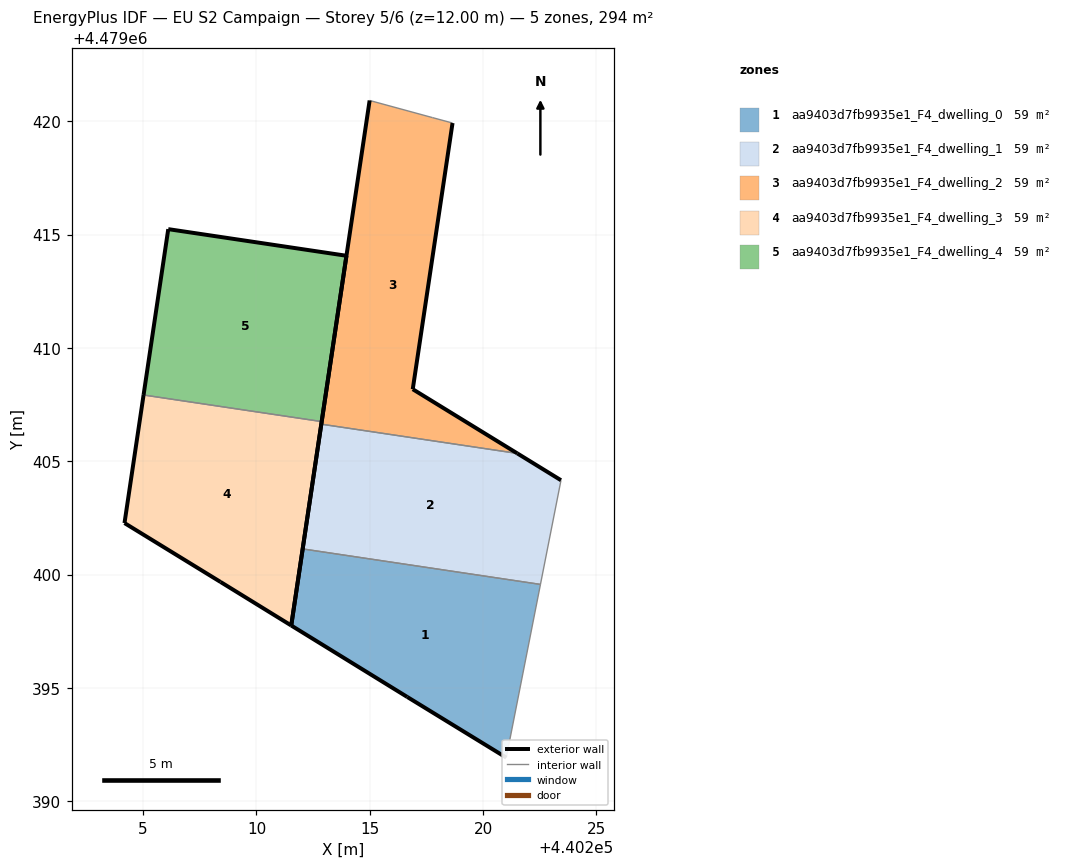
=== STOREY PLAN SPEC (per zone: floor XY polygon, exterior-wall plan segments, windows/doors) ===
zone 1: aa9403d7fb9935e1_F4_dwelling_0  (58.8 m²)
  floor: (440221.02, 4479391.92) (440222.53, 4479399.57) (440212.04, 4479401.13) (440211.53, 4479397.75) (440216.65, 4479394.60)
  exterior wall: (440221.02, 4479391.92) – (440216.65, 4479394.60)  [5.1 m]
  exterior wall: (440216.65, 4479394.60) – (440211.53, 4479397.75)  [6.0 m]
  exterior wall: (440211.53, 4479397.75) – (440212.04, 4479401.13)  [3.4 m]
  interior walls: 2
zone 2: aa9403d7fb9935e1_F4_dwelling_1  (58.8 m²)
  floor: (440222.53, 4479399.57) (440223.43, 4479404.16) (440221.51, 4479405.34) (440212.86, 4479406.63) (440212.04, 4479401.13)
  exterior wall: (440212.04, 4479401.13) – (440212.86, 4479406.63)  [5.6 m]
  exterior wall: (440221.51, 4479405.34) – (440223.43, 4479404.16)  [2.3 m]
  interior walls: 3
zone 3: aa9403d7fb9935e1_F4_dwelling_2  (58.8 m²)
  floor: (440221.51, 4479405.34) (440216.90, 4479408.18) (440218.65, 4479419.92) (440217.76, 4479420.16) (440214.99, 4479420.91) (440212.86, 4479406.63)
  exterior wall: (440218.65, 4479419.92) – (440216.90, 4479408.18)  [11.9 m]
  exterior wall: (440216.90, 4479408.18) – (440221.51, 4479405.34)  [5.4 m]
  exterior wall: (440212.86, 4479406.63) – (440214.99, 4479420.91)  [14.4 m]
  interior walls: 3
zone 4: aa9403d7fb9935e1_F4_dwelling_3  (58.8 m²)
  floor: (440211.53, 4479397.75) (440212.88, 4479406.75) (440205.02, 4479407.92) (440204.18, 4479402.27) (440208.42, 4479399.67)
  exterior wall: (440212.88, 4479406.75) – (440211.53, 4479397.75)  [9.1 m]
  exterior wall: (440211.53, 4479397.75) – (440208.42, 4479399.67)  [3.7 m]
  exterior wall: (440208.42, 4479399.67) – (440204.18, 4479402.27)  [5.0 m]
  exterior wall: (440204.18, 4479402.27) – (440205.02, 4479407.92)  [5.7 m]
  interior walls: 1
zone 5: aa9403d7fb9935e1_F4_dwelling_4  (58.8 m²)
  floor: (440212.88, 4479406.75) (440213.97, 4479414.06) (440206.11, 4479415.24) (440205.02, 4479407.92)
  exterior wall: (440205.02, 4479407.92) – (440206.11, 4479415.24)  [7.4 m]
  exterior wall: (440206.11, 4479415.24) – (440213.97, 4479414.06)  [7.9 m]
  exterior wall: (440213.97, 4479414.06) – (440212.88, 4479406.75)  [7.4 m]
  interior walls: 1

=== DERIVED (storey summary) ===
Building: EU S2 Campaign
Storey: 5 of 6  (floor level z = 12.00 m)
Storey gross floor area: 293.9 m²
Zones on this storey: 5
  - aa9403d7fb9935e1_F4_dwelling_0: floor 58.8 m²; exterior wall 14.5 m (43.6 m²); WWR 0.0%
  - aa9403d7fb9935e1_F4_dwelling_1: floor 58.8 m²; exterior wall 7.8 m (23.5 m²); WWR 0.0%
  - aa9403d7fb9935e1_F4_dwelling_2: floor 58.8 m²; exterior wall 31.7 m (95.2 m²); WWR 0.0%
  - aa9403d7fb9935e1_F4_dwelling_3: floor 58.8 m²; exterior wall 23.4 m (70.3 m²); WWR 0.0%
  - aa9403d7fb9935e1_F4_dwelling_4: floor 58.8 m²; exterior wall 22.7 m (68.2 m²); WWR 0.0%
Zone adjacency (shared interzone walls):
  - aa9403d7fb9935e1_F4_dwelling_0 ↔ aa9403d7fb9935e1_F4_dwelling_1
  - aa9403d7fb9935e1_F4_dwelling_1 ↔ aa9403d7fb9935e1_F4_dwelling_2
  - aa9403d7fb9935e1_F4_dwelling_3 ↔ aa9403d7fb9935e1_F4_dwelling_4